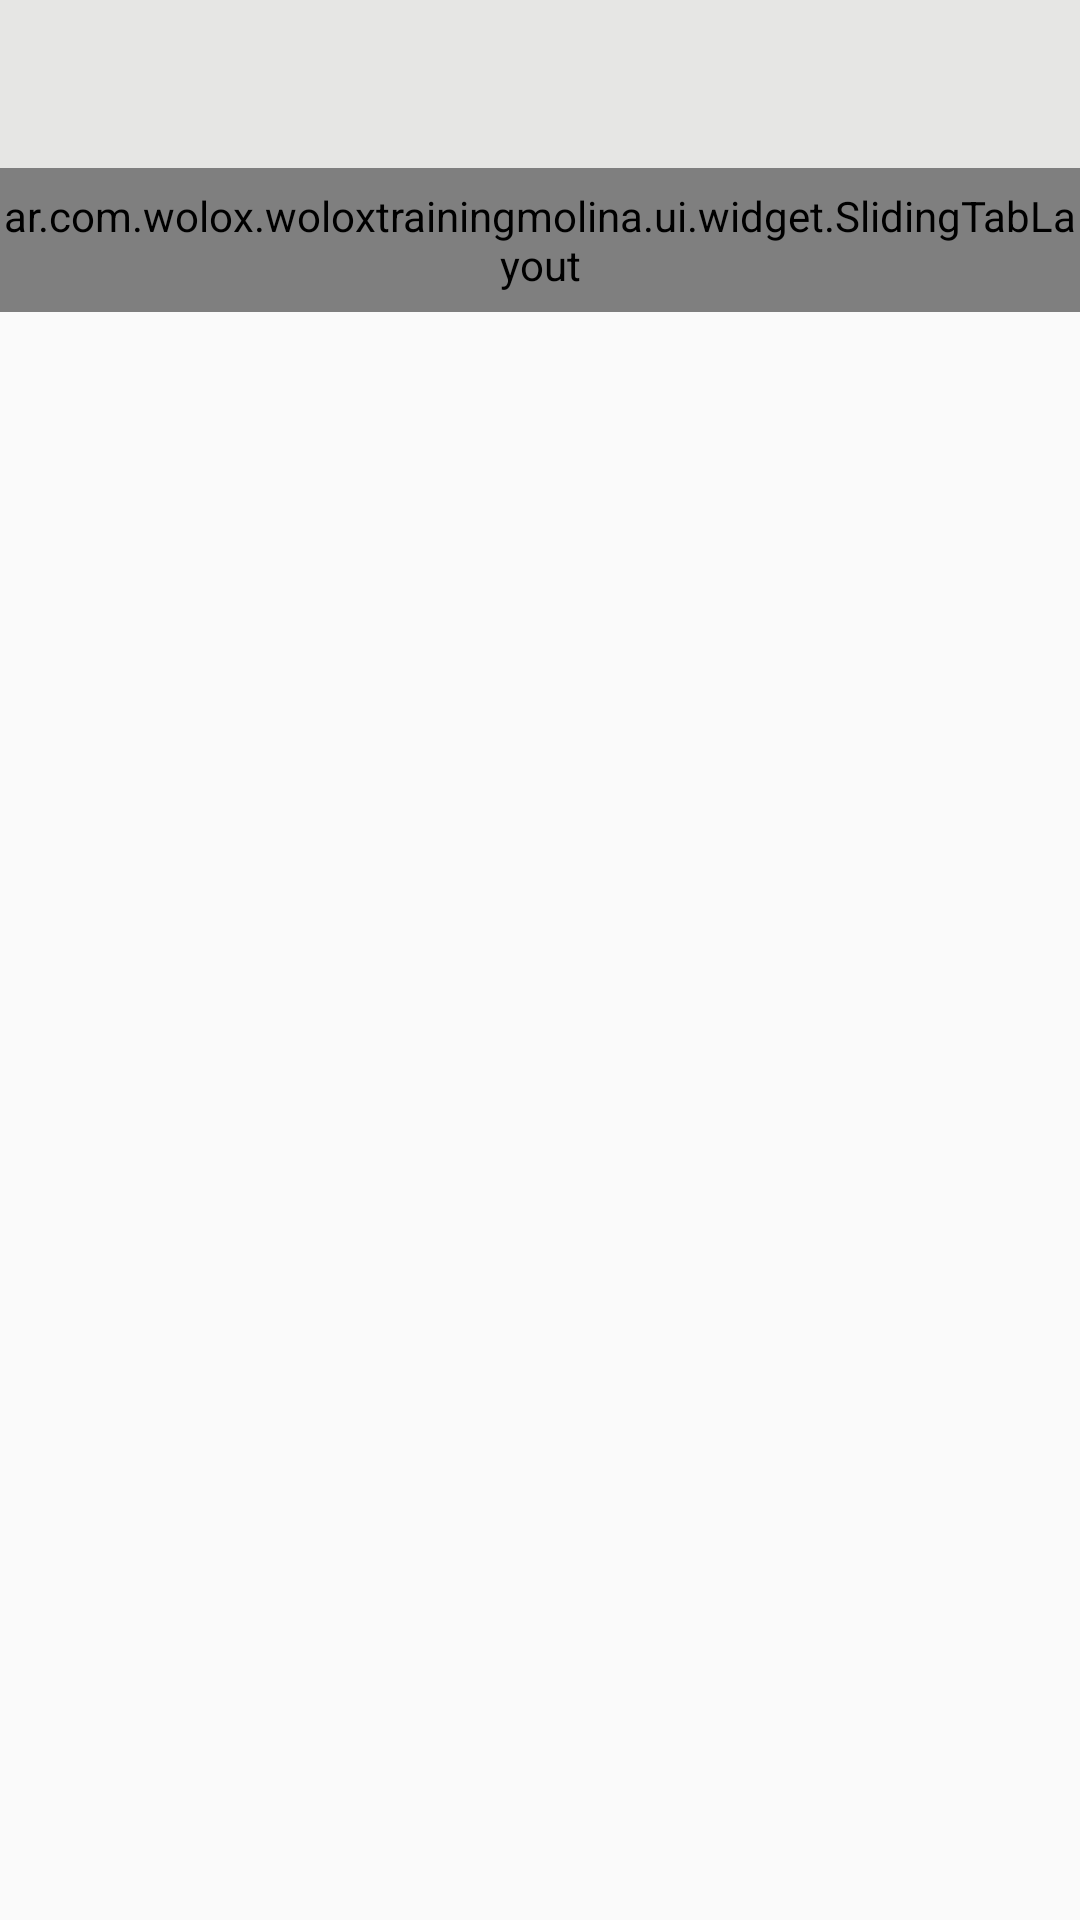

The Android layout XML behind this screen, and the referenced resources:
<!-- AndroidManifest.xml: application theme AppTheme -->
<!-- res/layout/activity_main.xml -->
<LinearLayout
    xmlns:android="http://schemas.android.com/apk/res/android"
    xmlns:tools="http://schemas.android.com/tools"
    android:layout_width="match_parent"
    android:layout_height="match_parent"
    tools:context="ar.com.wolox.woloxtrainingmolina.activities.MainActivity"
    android:orientation="vertical">

    <include
        android:id="@+id/toolbar"
        layout="@layout/toolbar"/>

    <ar.com.wolox.woloxtrainingmolina.ui.widget.SlidingTabLayout
        android:id="@+id/tabs"
        android:layout_width="match_parent"
        android:layout_height="@dimen/guideline_amarillo"
        android:background="@color/action_bar_gray"
        android:visibility="visible"/>

    <ImageView
        android:id="@+id/support_elevation"
        android:layout_width="match_parent"
        android:layout_height="2dp"
        android:src="@drawable/support_elevation"/>

    <android.support.v4.view.ViewPager
        android:id="@+id/pager"
        android:layout_height="0dp"
        android:layout_width="match_parent"
        android:layout_weight="1"
        />

</LinearLayout>
<!-- res/layout/toolbar.xml (included above) -->
<?xml version="1.0" encoding="utf-8"?>
<merge xmlns:android="http://schemas.android.com/apk/res/android">

    <android.support.v7.widget.Toolbar
        android:id="@+id/toolbar"
        android:layout_width="match_parent"
        android:layout_height="wrap_content"
        android:minHeight="?attr/actionBarSize"
        android:background="@color/action_bar_gray">

        <ImageView
            android:id="@+id/toolbar_logo"
            android:layout_width="@dimen/guideline_violeta"
            android:layout_height="wrap_content"
            android:scaleType="fitStart" />

        <TextView
            android:id="@+id/toolbar_title"
            android:layout_width="wrap_content"
            android:layout_height="wrap_content"
            android:textAppearance="?android:attr/textAppearanceLarge"/>

    </android.support.v7.widget.Toolbar>

</merge>
<!-- resources referenced by this layout -->
<resources>
  <item name="action_bar_gray" type="color">#FFE6E6E4</item>
  <dimen name="guideline_amarillo">48dp</dimen>
  <dimen name="guideline_violeta">56dp</dimen>
  <style name="AppTheme" parent="Theme.AppCompat.Light.DarkActionBar">
          
      </style>
</resources>
